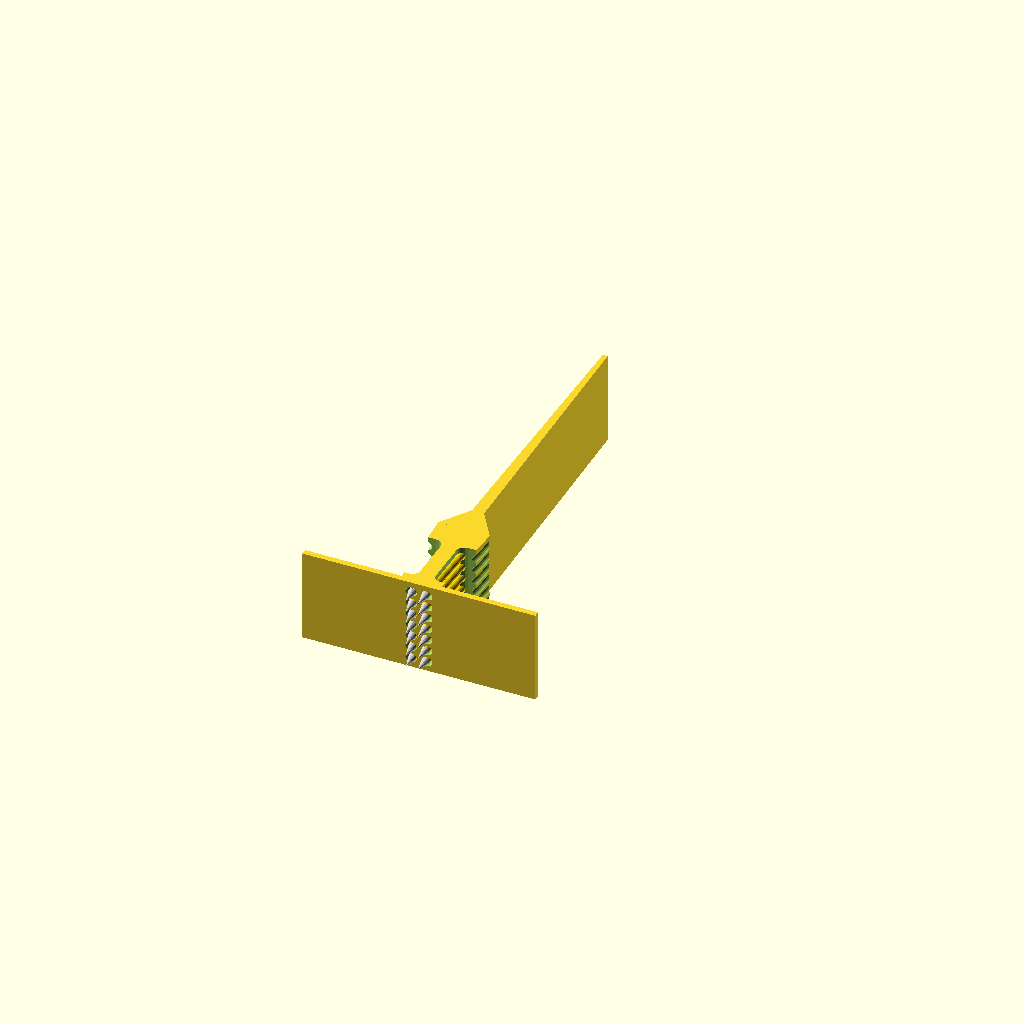
Cell 1: the model at its default parameters.
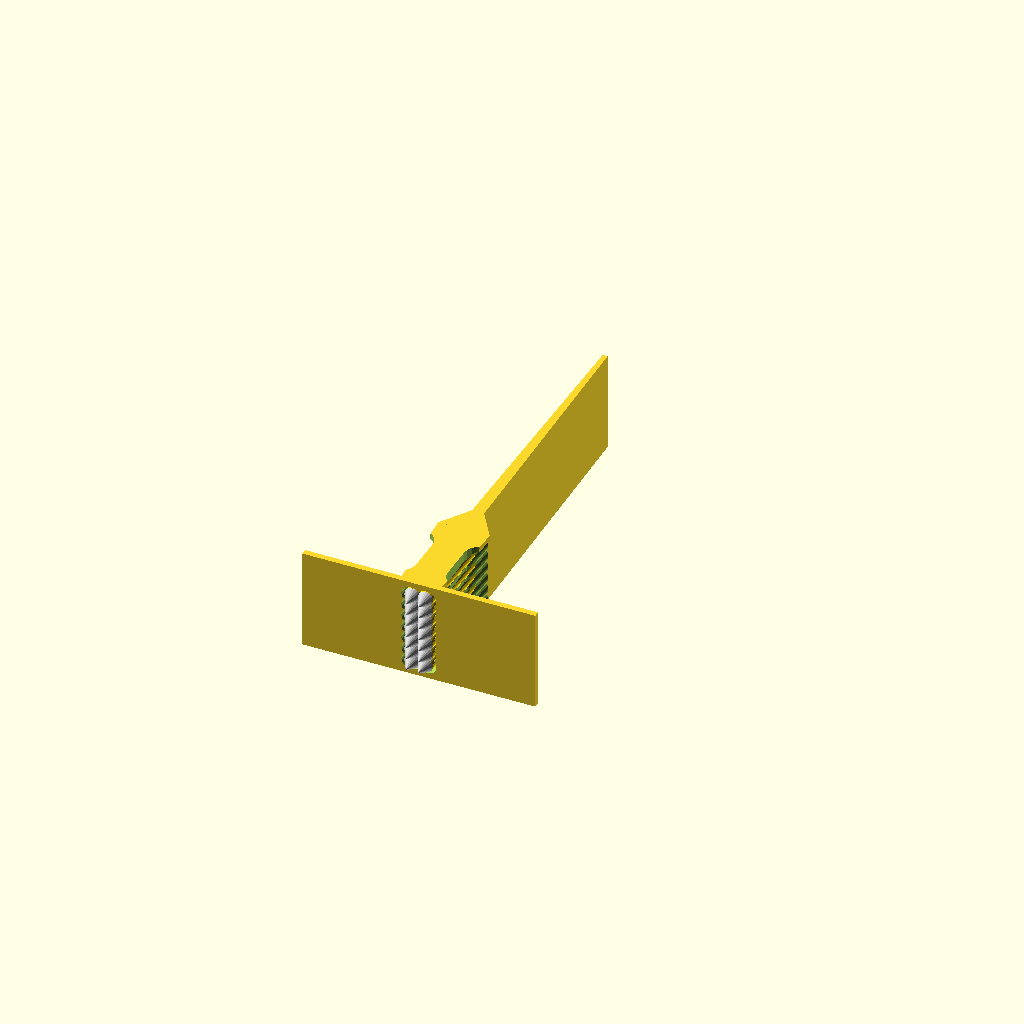
Cell 2 — ppdia set to 2.6, the other parameters unchanged.
All cells are drawn from one camera (rotation 55°, 0°, 25°, orthographic, colour scheme Cornfield), so only the parameter changes between them.
OpenSCAD source file pogo_pin_serial_adapter/stackedPogoPinsArrangement/stacked_pogo_pin_serial_adaptor_P75-E2_for_2mmPitch_B.scad:
$fn=20;
/*
    Stacked Pogo Pin Serial Adaptor (Customisable)
    Author: Brian Khuu 2021

    This is similar to https://hackaday.com/2017/08/04/pogo-pin-serial-adapter-thing/
    But is fully 3D printed without need for PCB.
    
    This was created to help with programming a board that has
    dual stacked programming pins. Which you might find in JTAG boards.

    I used P75-E2 probes for this

    ```
    Specification:
    Model: P75-E2
    Full Stroke: 2.50mm
    Current: 3A
    Resistance: 50mΩ
    Spring Pressure: 100g
    Color: Gold+Silver
    Needle Diameter: approx. 1.3mm
    Shank Diameter: approx. 0.74mm
    Needle Length: approx. 16.5mm
    Needle Sheath Diameter: 1.32mm
    Drill Size: approx. 1.4mm
    Minimum Test Distance: approx. 1.91mm
    ```
    
    I tested this print using a 0.8mm nozzle on 2021-10-20
*/

// Designed For Printer Nozzle
printer_nozzle=0.4;

// Base Thickness
base_thickness = 0.1;

/* probe pin spec */
ppext = 2.5; // Probe extention length
ppbody = 16.5-ppext; // Body of the probe
ppdia = 1.3; // probe pin diameter

ppdiatol = 0.2; // tolerance for fitting
ppinset = 2.5;

ppdiaoutset = ppext-ppinset; // How far to space out to allow for side fits
echo(ppdiaoutset);

/* Castellated Module Pin Spacing and count */

// Pin Count
ppc = 7;

// Pin Spacing
pps = 2; // Most typically 2.54mm but this one is smaller at 2mm

// PCB Thickness
pcb_thickness = 1.1; // 1mm Open Log Clone

// PCB Probe Offset
pcb_probe_offset = 1.3;

/* Clip */
clip_tab = 5; // Clip tab to more easily open the clip

/* pcb */
pcb_h = 2; // pcb thickness

/* calc */
boxx = ppc * pps + ppdia;
boxy = ppbody + ppdiaoutset+2;
boxh = pps*2+pcb_probe_offset+ppdiatol+1;

module probe_pin_req(angleOffset=0)
{
  inset=0;
  
  translate([0,0,ppext])
  rotate([angleOffset,0,0])
  translate([0,0,-ppbody-ppext])
  union()
  {
    translate([0,0,0])
      cylinder(r1=(ppdia)/2,r2=(ppdia+ppdiatol)/2, h=3);
    translate([0,0,1])
      cylinder(r=(ppdia+ppdiatol)/2, h=ppbody+ppext+1);
    %color("gold") cylinder(r=ppdia/2, h=ppbody);
    %color("silver") translate([0,0,ppbody])
      cylinder(r1=ppdia/2, r2=0, h=ppext);
  }
}

module openlog_clone_programmer_jig()
{
    /* Bulk */
    rotate([0,90,0])
    difference()
    {
        angleOffsetDeg=2;
        union()
        {
            backHeadExtra = 2;
            
            // 3D Print Folding cover Shield 
            // Dev Note: Also doubles as oooze shield
            coverThickness=1;
            translate([boxx/2, coverThickness-coverThickness/2, 0])
                cube([boxx,coverThickness,boxh+boxy*2], center=true);
            
            // Probe Head
            hull()
            {
                translate([boxx/2, 0, 0])
                    cube([boxx,0.01,boxh], center=true);
                translate([boxx/2, boxy, 0])
                    cube([boxx,0.01,boxh+backHeadExtra], center=true);
            }            
            
            // Probe Spine
            hull()
            {
                translate([boxx/2, boxy, 0])
                    cube([boxx,0.01,boxh+backHeadExtra], center=true);
                translate([boxx/2, boxy+5, 0])
                    cube([boxx,0.01,2], center=true);
            }
            hull()
            {
                translate([boxx/2, boxy+5, 0])
                    cube([boxx,0.01,2], center=true);
                translate([boxx/2, boxy+50, 0])
                    cube([boxx,0.01,0.8], center=true);
            }
        }
        
        /* Probe */
        for ( xi = [0 : 1 : ppc-1] )
        {
          translate([ppdia/2+pps/2+pps*xi, 0, 0])
          union()
          {
            translate([0, ppdiaoutset, +pps/2])
              rotate([90,0,0])
                probe_pin_req(angleOffsetDeg);
            translate([0, ppdiaoutset, -pps/2])
              rotate([90,0,0])
                probe_pin_req(-angleOffsetDeg);
          }
        }
                
        // Soldering Access
        headGap = 2;
        backGap = 3.5;
        hull()
        {
            translate([boxx/2, ppbody-backGap, ppdia*2])
                rotate([0,90,0])
                    cylinder(r=ppdia, h=boxx+1, center=true);
            translate([boxx/2, ppdia+headGap, ppdia*2])
                rotate([0,90,0])
                    cylinder(r=ppdia, h=boxx+1, center=true);
            translate([boxx/2, ppbody-ppdia*3, 100])
                rotate([0,90,0])
                    cylinder(r=ppdia, h=boxx+1, center=true);
            translate([boxx/2, ppdia+4, 100])
                rotate([0,90,0])
                    cylinder(r=ppdia, h=boxx+1, center=true);
        }
        hull()
        {
            translate([boxx/2, ppbody-backGap, -(ppdia*2)])
                rotate([0,90,0])
                    cylinder(r=ppdia, h=boxx+1, center=true);
            translate([boxx/2, ppdia+headGap, -(ppdia*2)])
                rotate([0,90,0])
                    cylinder(r=ppdia, h=boxx+1, center=true);
            translate([boxx/2, ppbody-headGap, -100])
                rotate([0,90,0])
                    cylinder(r=ppdia, h=boxx+1, center=true);
            translate([boxx/2, ppdia+4, -100])
                rotate([0,90,0])
                    cylinder(r=ppdia, h=boxx+1, center=true);
        }
        // Soldering Access Wire Guide
        wireCutOffset = 0.5;
        for ( xi = [0 : 1 : ppc-1] )
        {
          translate([0, headGap+boxy+1, 0])
          translate([ppdia/2+pps/2+pps*xi, 0, 0])
          union()
          {
            translate([0,-boxy,+wireCutOffset])
            rotate([angleOffsetDeg,0,0])
            translate([0,boxy,0])
            hull()
            {
                translate([0, 0, +boxh/2])
                    rotate([90,0,0])
                        cylinder(r=(ppdia+ppdiatol)/2, h=boxy);
                translate([0, 0, +100])
                    rotate([90,0,0])
                        cylinder(r=(ppdia+ppdiatol)/2, h=boxy);
            }
            translate([0,-boxy,-wireCutOffset])
            rotate([-angleOffsetDeg,0,0])
            translate([0,boxy,0])       
            hull()
            {
                translate([0, 0, -boxh/2])
                    rotate([90,0,0])
                        cylinder(r=(ppdia+ppdiatol)/2, h=boxy);
                translate([0, 0, -100])
                    rotate([90,0,0])
                        cylinder(r=(ppdia+ppdiatol)/2, h=boxy);
            }
          }
        }
        
        /* Probe Head Widening */
        // Dev Note: Had issue where excess plastic on one hole prevented fitting. So this is added for tolerance
        probeWiding=0.5; ///< How much extra tolerance do you need?
        for ( xi = [0 : 1 : ppc-1] )
        {
          translate([ppdia/2+pps/2+pps*xi, 0, 0])
          union()
          {
            hull()
            {
                translate([0, headGap/2, pps/2])
                    rotate([90,0,0])
                        cylinder(r=(ppdia+ppdiatol)/2, h=1, center=true);
                translate([0, headGap/2, pps/2+probeWiding])
                    rotate([90,0,0])
                        cylinder(r=(ppdia+ppdiatol)/2, h=headGap+3, center=true);
            }
            hull()
            {
                translate([0, headGap/2, -pps/2])
                    rotate([90,0,0])
                        cylinder(r=(ppdia+ppdiatol)/2, h=1, center=true);
                translate([0, headGap/2, -(pps/2+probeWiding)])
                    rotate([90,0,0])
                        cylinder(r=(ppdia+ppdiatol)/2, h=headGap+3, center=true);
            }
          }
        }
    }
}

openlog_clone_programmer_jig();
Parameter table extracted from the source (name, type, default, range or options):
printer_nozzle: number, default 0.4
base_thickness: number, default 0.1
ppext: number, default 2.5
ppdia: number, default 1.3
ppdiatol: number, default 0.2
ppinset: number, default 2.5
ppc: number, default 7
pps: number, default 2
pcb_thickness: number, default 1.1
pcb_probe_offset: number, default 1.3
clip_tab: number, default 5
pcb_h: number, default 2
